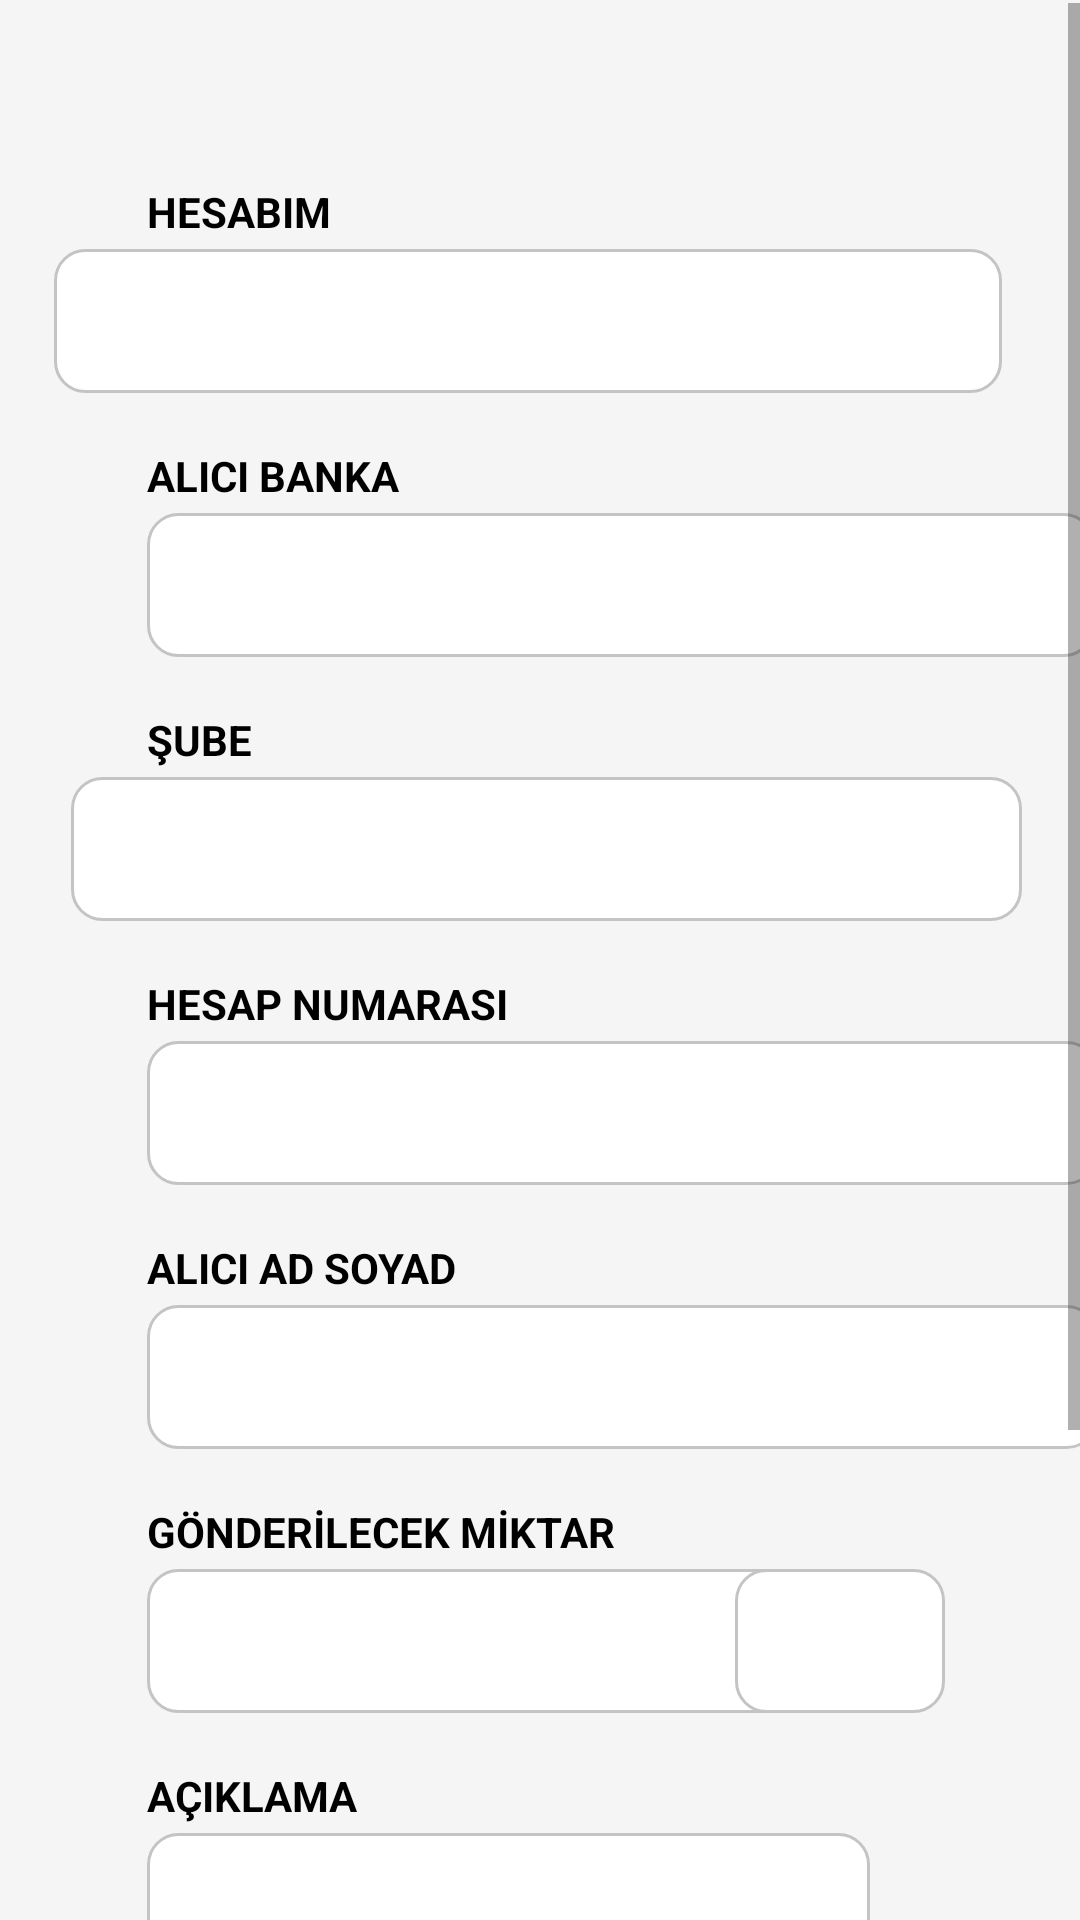

Reconstruct the res/layout file that produces this screen, plus the resources it refers to.
<!-- AndroidManifest.xml: application theme Theme.Stork -->
<!-- res/layout/fragment_tab2.xml -->
<?xml version="1.0" encoding="utf-8"?>
<androidx.constraintlayout.widget.ConstraintLayout xmlns:android="http://schemas.android.com/apk/res/android"
    xmlns:tools="http://schemas.android.com/tools"
    android:layout_width="match_parent"
    android:layout_height="match_parent"
    xmlns:app="http://schemas.android.com/apk/res-auto"
    tools:context=".Fragment.tab2"
    android:background="#F5F5F5"
    >

    
    <ScrollView
        android:id="@+id/recyclerView"
        android:layout_width="wrap_content"
        android:layout_height="wrap_content"
        android:layout_marginTop="30dp"
        android:layout_marginBottom="28dp"
        app:layout_constraintBottom_toBottomOf="parent"
        app:layout_constraintEnd_toEndOf="parent"
        app:layout_constraintHorizontal_bias="0.0"
        app:layout_constraintStart_toStartOf="parent"
        app:layout_constraintTop_toTopOf="parent">

        <androidx.constraintlayout.widget.ConstraintLayout
            android:layout_width="match_parent"
            android:layout_height="wrap_content">

            <TextView
                android:id="@+id/hesabim_textt"
                android:layout_width="70dp"
                android:layout_height="22dp"
                android:layout_marginStart="49dp"
                android:layout_marginTop="60dp"
                android:fontFamily="sans-serif"
                android:text="HESABIM"
                android:textColor="@color/black"
                android:textStyle="bold"
                app:layout_constraintStart_toStartOf="parent"
                app:layout_constraintTop_toTopOf="parent" />

            <Spinner
                android:id="@+id/hesabim_spinnerr"
                android:layout_width="316dp"
                android:layout_height="48dp"
                android:layout_marginStart="49dp"
                android:layout_marginEnd="57dp"
                android:background="@drawable/btn_round_white"
                android:paddingLeft="10dp"
                android:paddingTop="8dp"
                app:layout_constraintEnd_toEndOf="parent"
                app:layout_constraintStart_toStartOf="parent"
                app:layout_constraintTop_toBottomOf="@+id/hesabim_textt" />

            <TextView
                android:id="@+id/iban_textt"
                android:layout_width="122dp"
                android:layout_height="22dp"
                android:layout_marginStart="49dp"
                android:layout_marginTop="18dp"
                android:text="ALICI BANKA"
                android:textColor="@color/black"
                android:textStyle="bold"
                app:layout_constraintStart_toStartOf="parent"
                app:layout_constraintTop_toBottomOf="@+id/hesabim_spinnerr" />

            <Spinner
                android:id="@+id/iban_editt"
                android:layout_width="316dp"
                android:layout_height="48dp"
                android:layout_marginStart="49dp"
                android:background="@drawable/btn_round_white"
                android:paddingLeft="8dp"
                android:paddingTop="3dp"
                android:text="TR"
                app:layout_constraintStart_toStartOf="parent"
                app:layout_constraintTop_toBottomOf="@+id/iban_textt">

            </Spinner>

            <TextView
                android:id="@+id/aliciad_textt"
                android:layout_width="wrap_content"
                android:layout_height="22dp"
                android:layout_marginStart="49dp"
                android:layout_marginTop="18dp"
                android:text="ŞUBE"
                android:textColor="@color/black"
                android:textStyle="bold"
                app:layout_constraintStart_toStartOf="parent"
                app:layout_constraintTop_toBottomOf="@+id/iban_editt" />

            <Spinner
                android:id="@+id/aliciad_editt"
                android:layout_width="317dp"
                android:layout_height="48dp"
                android:layout_marginStart="49dp"
                android:layout_marginEnd="45dp"
                android:background="@drawable/btn_round_white"
                android:paddingLeft="5dp"
                android:paddingTop="5dp"
                android:text=""
                app:layout_constraintEnd_toEndOf="parent"
                app:layout_constraintStart_toStartOf="parent"
                app:layout_constraintTop_toBottomOf="@+id/aliciad_textt" />

            <TextView
                android:id="@+id/hesap_numara"
                android:layout_width="wrap_content"
                android:layout_height="22dp"
                android:layout_marginStart="49dp"
                android:layout_marginTop="18dp"
                android:text="HESAP NUMARASI"
                android:textColor="@color/black"
                android:textStyle="bold"
                app:layout_constraintStart_toStartOf="parent"
                app:layout_constraintTop_toBottomOf="@+id/aliciad_editt" />

            <EditText
                android:id="@+id/hesapno_editt"
                android:layout_width="317dp"
                android:layout_height="48dp"
                android:layout_marginStart="49dp"
                android:background="@drawable/btn_round_white"
                android:paddingLeft="5dp"
                android:paddingTop="5dp"
                android:text=""
                app:layout_constraintStart_toStartOf="parent"
                app:layout_constraintTop_toBottomOf="@+id/hesap_numara"></EditText>

            <TextView
                android:id="@+id/aciklama_textt"
                android:layout_width="wrap_content"
                android:layout_height="22dp"
                android:layout_marginStart="49dp"
                android:layout_marginTop="18dp"
                android:text="ALICI AD SOYAD"
                android:textColor="@color/black"
                android:textStyle="bold"
                app:layout_constraintStart_toStartOf="parent"
                app:layout_constraintTop_toBottomOf="@+id/hesapno_editt"></TextView>

            <EditText
                android:id="@+id/aciklama_editt"
                android:layout_width="317dp"
                android:layout_height="48dp"
                android:layout_marginStart="49dp"
                android:background="@drawable/btn_round_white"
                android:paddingLeft="8dp"
                android:paddingTop="8dp"
                android:text=""
                app:layout_constraintStart_toStartOf="parent"
                app:layout_constraintTop_toBottomOf="@+id/aciklama_textt"></EditText>

            <TextView
                android:id="@+id/gonderilecek_textt"
                android:layout_width="wrap_content"
                android:layout_height="22dp"
                android:layout_marginStart="49dp"
                android:layout_marginTop="18dp"
                android:text="GÖNDERİLECEK MİKTAR"
                android:textColor="@color/black"
                android:textStyle="bold"
                app:layout_constraintStart_toStartOf="parent"
                app:layout_constraintTop_toBottomOf="@+id/aciklama_editt"></TextView>

            <EditText
                android:id="@+id/gonderilecek_editt"
                android:layout_width="241dp"
                android:layout_height="48dp"
                android:layout_marginStart="49dp"
                android:background="@drawable/btn_round_white"
                android:paddingLeft="5dp"
                android:paddingTop="5dp"
                android:text=""
                app:layout_constraintStart_toStartOf="parent"
                app:layout_constraintTop_toBottomOf="@+id/gonderilecek_textt"></EditText>

            <TextView
                android:id="@+id/gonderilecek"
                android:layout_width="70dp"
                android:layout_height="48dp"
                android:layout_marginStart="18dp"
                android:layout_marginTop="40dp"
                android:layout_marginEnd="45dp"
                android:background="@drawable/btn_round_white"
                android:paddingLeft="8dp"
                android:paddingTop="8dp"
                android:text=""
                app:layout_constraintEnd_toEndOf="parent"
                app:layout_constraintHorizontal_bias="1.0"
                app:layout_constraintStart_toEndOf="@+id/gonderilecek_editt"
                app:layout_constraintTop_toBottomOf="@+id/aciklama_editt"></TextView>

            <TextView
                android:id="@+id/aciklama_text"
                android:layout_width="wrap_content"
                android:layout_height="22dp"
                android:layout_marginStart="49dp"
                android:layout_marginTop="18dp"
                android:text="AÇIKLAMA"
                android:textColor="@color/black"
                android:textStyle="bold"
                app:layout_constraintStart_toStartOf="parent"
                app:layout_constraintTop_toBottomOf="@+id/gonderilecek"></TextView>

            <EditText
                android:id="@+id/aciklama_edit"
                android:layout_width="241dp"
                android:layout_height="60dp"
                android:layout_marginStart="49dp"
                android:background="@drawable/btn_round_white"
                android:paddingLeft="8dp"
                android:paddingTop="8dp"
                android:text=""
                app:layout_constraintStart_toStartOf="parent"
                app:layout_constraintTop_toBottomOf="@+id/aciklama_text"></EditText>

            <CheckBox
                android:id="@+id/chechBox"
                android:layout_width="wrap_content"
                android:layout_height="wrap_content"
                android:layout_marginStart="214dp"
                android:layout_marginTop="30dp"
                android:layout_marginEnd="44dp"
                android:text="Kayıtlı Alıcılara Ekle"
                app:layout_constraintEnd_toEndOf="parent"
                app:layout_constraintStart_toStartOf="parent"
                app:layout_constraintTop_toBottomOf="@+id/aciklama_edit"></CheckBox>

            <Button
                android:id="@+id/button"
                android:layout_width="193dp"
                android:layout_height="51dp"
                android:layout_marginStart="100dp"
                android:layout_marginTop="30dp"
                android:layout_marginEnd="100dp"
                android:layout_marginBottom="48dp"
                android:background="@drawable/gradient_orange"
                android:paddingLeft="70dp"
                android:paddingTop="15dp"
                android:text="GÖNDER"
                android:textColor="@color/white"
                app:layout_constraintBottom_toBottomOf="parent"
                app:layout_constraintEnd_toEndOf="parent"
                app:layout_constraintStart_toStartOf="parent"
                app:layout_constraintTop_toBottomOf="@+id/chechBox">

            </Button>
        </androidx.constraintlayout.widget.ConstraintLayout>
    </ScrollView>
</androidx.constraintlayout.widget.ConstraintLayout>
<!-- resources referenced by this layout -->
<resources>
  <color name="black">#FF000000</color>
  <color name="white">#FFFFFFFF</color>
  <!-- drawable btn_round_white (drawable) -->
  <?xml version="1.0" encoding="utf-8"?>
  <selector xmlns:android="http://schemas.android.com/apk/res/android"
      >
      <item>
          <shape android:shape="rectangle">
              <stroke android:width="1dp" android:color="#C4C4C4"/>
              <corners android:radius="10dp" />
              <solid android:color="#fff" />
          </shape>
      </item>
  </selector>
  <!-- drawable gradient_orange (drawable) -->
  <?xml version="1.0" encoding="utf-8"?>
  <selector xmlns:android="http://schemas.android.com/apk/res/android">
      <item>
          <shape android:shape="rectangle">
              <corners android:radius="12dp">
              </corners>
              <gradient
                  android:startColor="#FF9F0A"
                  android:endColor="#FF375F"
                  android:angle="315">
              </gradient>
  
  
          </shape>
      </item>
  </selector>
  <style name="Theme.Stork" parent="Theme.AppCompat.Light.NoActionBar">
          <item name="android:buttonStyle">@drawable/gradient_orange</item>
          
          
      </style>
</resources>
